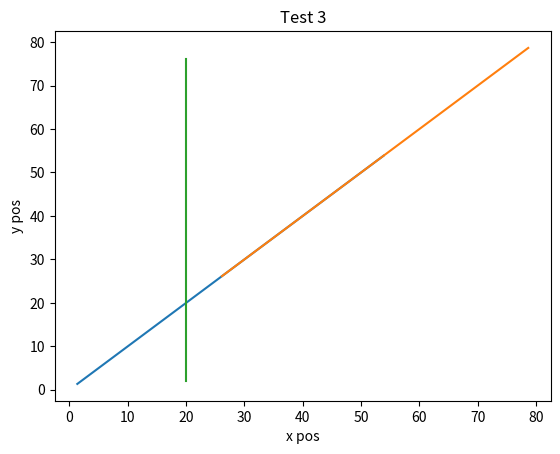

The script that saved this image:
import numpy as np
import math
import random

import matplotlib.pyplot as plt

# grid formulation (100x100)
x_max = 100
y_max = 100
# diameter of wheel
wheel_d = 5
# north vector
north = [0, 1]
# delta t
delta_t = 0.01


# robot formulation
class Robot:
    def __init__(self, xpos, ypos, theta):
        # angles in radians
        self.state = [xpos, ypos,
                      theta]  # distance from front wall, distance from right wall, orientation as degree value where pi/2 is straight

    def pwmToRotVel(self, input_):
        output = np.array(100 * np.tanh(input_))
        # https://www.geeksforgeeks.org/numpy-tanh-python/ i used np beacuse of this, couldve been wrong though
        # output[0] = 100 * np.tanh(2 * r_vx)
        # output[1] = 100 * np.tanh(2 * r_vy)
        return output

    def updateState(self, nextState):
        if nextState[0] > 0 and nextState[0] < 100:
            self.state[0] = nextState[0]
        if nextState[1] > 0 and nextState[1] < 100:
            self.state[1] = nextState[1]
        if nextState[2] > 0 and nextState[2] < 100:
            self.state[2] = nextState[2]

    def getNextState(self, input_):
        # convert PWM to rotational velocity
        # rot_vel =[0, 0 #placeholder?
        # rot_vel = np.zeros(2) does it need to be instantiated first?
        rot_vel = self.pwmToRotVel(input_)
        # rot_vel[1] = self.pwmToRotVel(input_[1])

        # convert rotational vel to velocity
        # velocity = [0,0] #placeholder?
        # velocity = np.zeros(2)
        # velocity[0] = rot_vel[0] * (wheel_d / 2)
        # velocity[1] = rot_vel[1] * (wheel_d / 2)
        velocity = rot_vel * (wheel_d / 2)

        vbar = (velocity[0] + velocity[1]) / 2

        # delta x1, x2, x3
        delta_x = vbar * np.cos(self.state[2])
        delta_y = vbar * np.sin(self.state[2])
        omega = velocity[0] - velocity[1]

        nState = [0, 0, 0]  # placeholder?

        nState[0] = self.state[0] + (delta_x * delta_t)
        nState[1] = self.state[1] + (delta_y * delta_t)
        nState[2] = self.state[2] + (omega * delta_t)

        return nState

    def state_dynamic_equation(self, input_, noise=None, time=None):
        # update state (member variables) from input_, noise, and time
        if len(input_) != 2:
            return "Please enter a two element input_! [right wheel PWM, left wheel PWM]"
        if noise:
            return "Haven't implemented noise yet, sorry! Please try again."
        if time:
            return "Ignoring time due to Markov property! Please try again."

        # get next state
        nextState = self.getNextState(input_)

        # Update State
        self.updateState(nextState)

    def output_equation(self, input_, noise=None, time=None):
        # return output as 5 dimensional vector from state (member variables), input_, noise, and time
        if len(input_) != 2:
            return "Please enter a two element input_! [right wheel PWM, left wheel PWM]"
        if noise:
            return "Haven't implemented noise yet, sorry! Please try again."
        if time:
            return "Ignoring time due to Markov property! Please try again."

        output_vec = [0] * 5

        x = self.state[0]
        y = self.state[1]
        angle = self.state[2]

        def getMainLineIntersection(x, y, angle):
            while angle >= 2 * np.pi:
                angle -= 2 * np.pi
            while angle < 0:
                angle += 2 * np.pi
            if angle == 0:
                xwf = x_max
                ywf = y
            elif angle == np.pi / 2:
                xwf = x
                ywf = y_max
            elif angle == np.pi:
                xwf = 0
                ywf = y
            elif angle == 3 * np.pi / 2:
                xwf = x
                ywf = 0
            else:
                slope = np.tan(angle)
                intercept = y - (slope * x)
                ywf = min(y_max, slope * x_max + intercept)
                ywf = max(ywf, 0)
                # ywb = slope*0 + intercept
                xwf = min(x_max, (y_max - intercept) / slope)
                xwf = max(xwf, 0)
                # xwb = (0 - intercept) / slope
            return (xwf, ywf)

        def getPerpLineIntersection(x, y, angle):
            angle -= np.pi / 2
            while angle >= 2 * np.pi:
                angle -= 2 * np.pi
            while angle < 0:
                angle += 2 * np.pi
            if angle == 0:
                xwr = x_max
                ywr = y
            elif angle == np.pi / 2:
                xwr = x
                ywr = y_max
            elif angle == np.pi:
                xwr = 0
                ywr = y
            elif angle == 3 * np.pi / 2:
                xwr = x
                ywr = 0
            else:
                slope = np.tan(angle)
                intercept = y - (slope * x)
                ywr = min(y_max, slope * x_max + intercept)
                ywr = max(ywr, 0)
                # ywl = slope*0 + intercept
                # xwl = (y_max - intercept) / slope
                xwr = min(x_max, (0 - intercept) / slope)
                xwr = max(xwr, 0)
            return (xwr, ywr)

        xwf, ywf = getMainLineIntersection(x, y, angle)
        xwr, ywr = getPerpLineIntersection(x, y, angle)
        output_vec[0] = np.sqrt(
            (xwf - self.state[0]) ** 2 + (ywf - self.state[1]) ** 2)  # distance to the wall in front
        output_vec[1] = np.sqrt(
            (xwr - self.state[0]) ** 2 + (ywr - self.state[1]) ** 2)  # distance to the wall to the right

        # output_vec[0] = np.linalg.norm(np.array([xwf,ywf]) - np.array([self.state[0],self.state[1]]))
        # output_vec[1] = np.linalg.norm(np.array([xwr,ywr]) - np.array([self.state[0],self.state[1]]))
        # convert PWM to rotational velocity
        rot_vel = self.pwmToRotVel(input_)
        velocity = rot_vel * (wheel_d / 2)
        omega = velocity[0] - velocity[1]
        output_vec[2] = omega  # in plane rotational speed

        # take dot product of position vector with north, divide by their magnitudes, and take inverse cosine to get angle phi
        phi = np.arccos(
            (self.state[0] * north[0] + self.state[1] * north[1]) / np.linalg.norm([self.state[0], self.state[1]]))
        output_vec[3] = np.cos(phi)  # magnetic field in x direction
        output_vec[4] = np.sin(phi)  # magnetic field in y direction

        return output_vec


# Test 1
rob = Robot(0, 0, math.pi / 4)
xposes = []
yposes = []
# print(rob.output_equation([0,0]))
for i in range(40):
    rob.state_dynamic_equation([1, 1])
    xposes.append(rob.state[0])
    yposes.append(rob.state[1])
# print(rob.output_equation([0,0]))
plt.plot(xposes, yposes)
plt.xlabel('x pos')
plt.ylabel('y pos')
plt.title('Test 1')
plt.show()

# Test 2
rob = Robot(80, 80, 5 * math.pi / 4)
xposes = []
yposes = []
# print(rob.output_equation([0,0]))
for i in range(40):
    rob.state_dynamic_equation([1, 1])
    xposes.append(rob.state[0])
    yposes.append(rob.state[1])
# print(rob.output_equation([0,0]))
plt.plot(xposes, yposes)
plt.xlabel('x pos')
plt.ylabel('y pos')
plt.title('Test 2')
plt.show()

# Test 3
rob = Robot(20, 0, math.pi / 2)
xposes = []
yposes = []
# print(rob.output_equation([0,0]))
for i in range(40):
    rob.state_dynamic_equation([1, 1])
    xposes.append(rob.state[0])
    yposes.append(rob.state[1])
# print(rob.output_equation([0,0]))
plt.plot(xposes, yposes)
plt.xlabel('x pos')
plt.ylabel('y pos')
plt.title('Test 3')
plt.show()

